Image classification data set "dataset" (martinsaxa/jute-disease-dataset on GitHub). Class labels (5): dieback, fresh, holed, mosaic, stem soft rot.

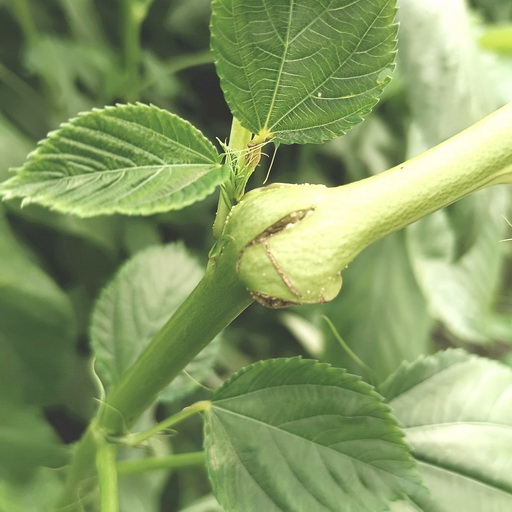
Label: stem soft rot

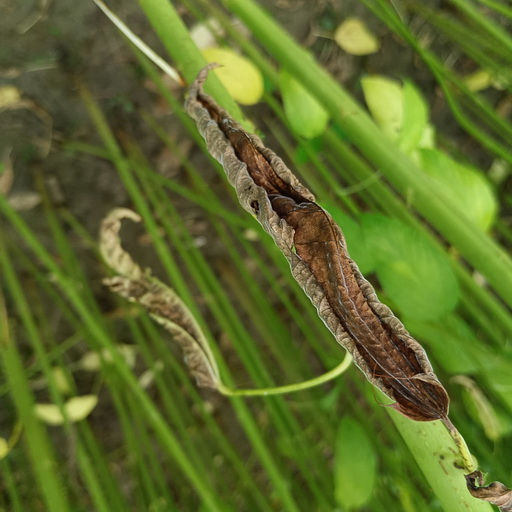
Label: dieback

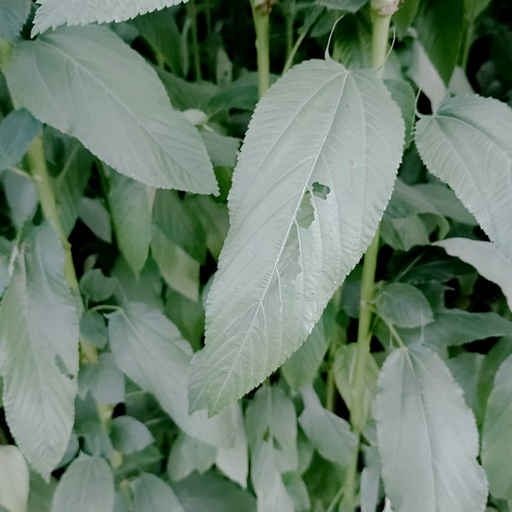
Label: holed

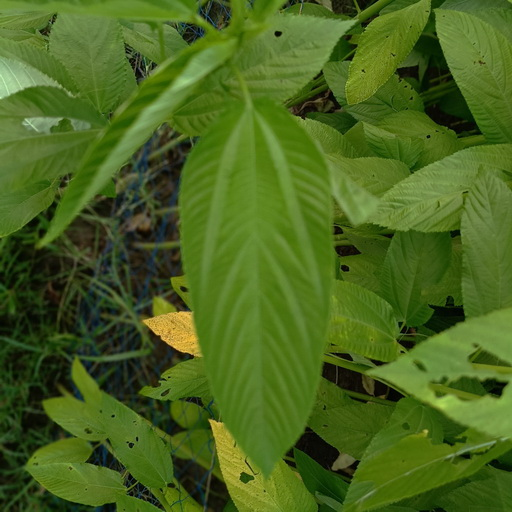
Label: fresh

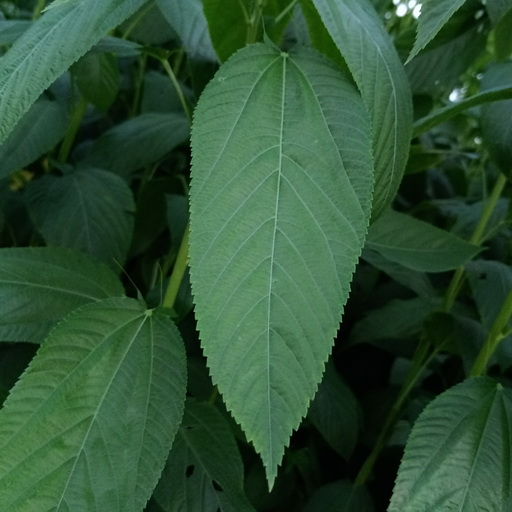
Label: fresh

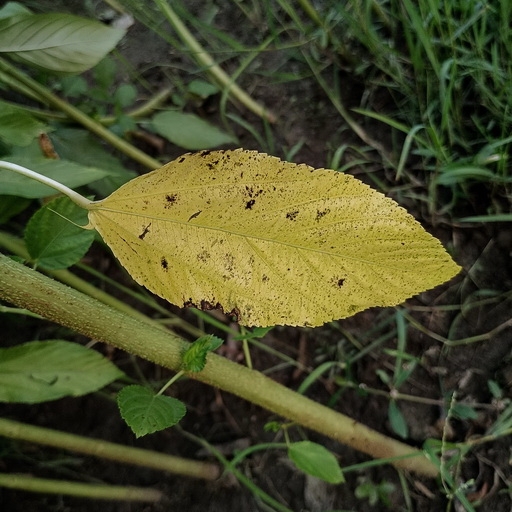
Label: mosaic
